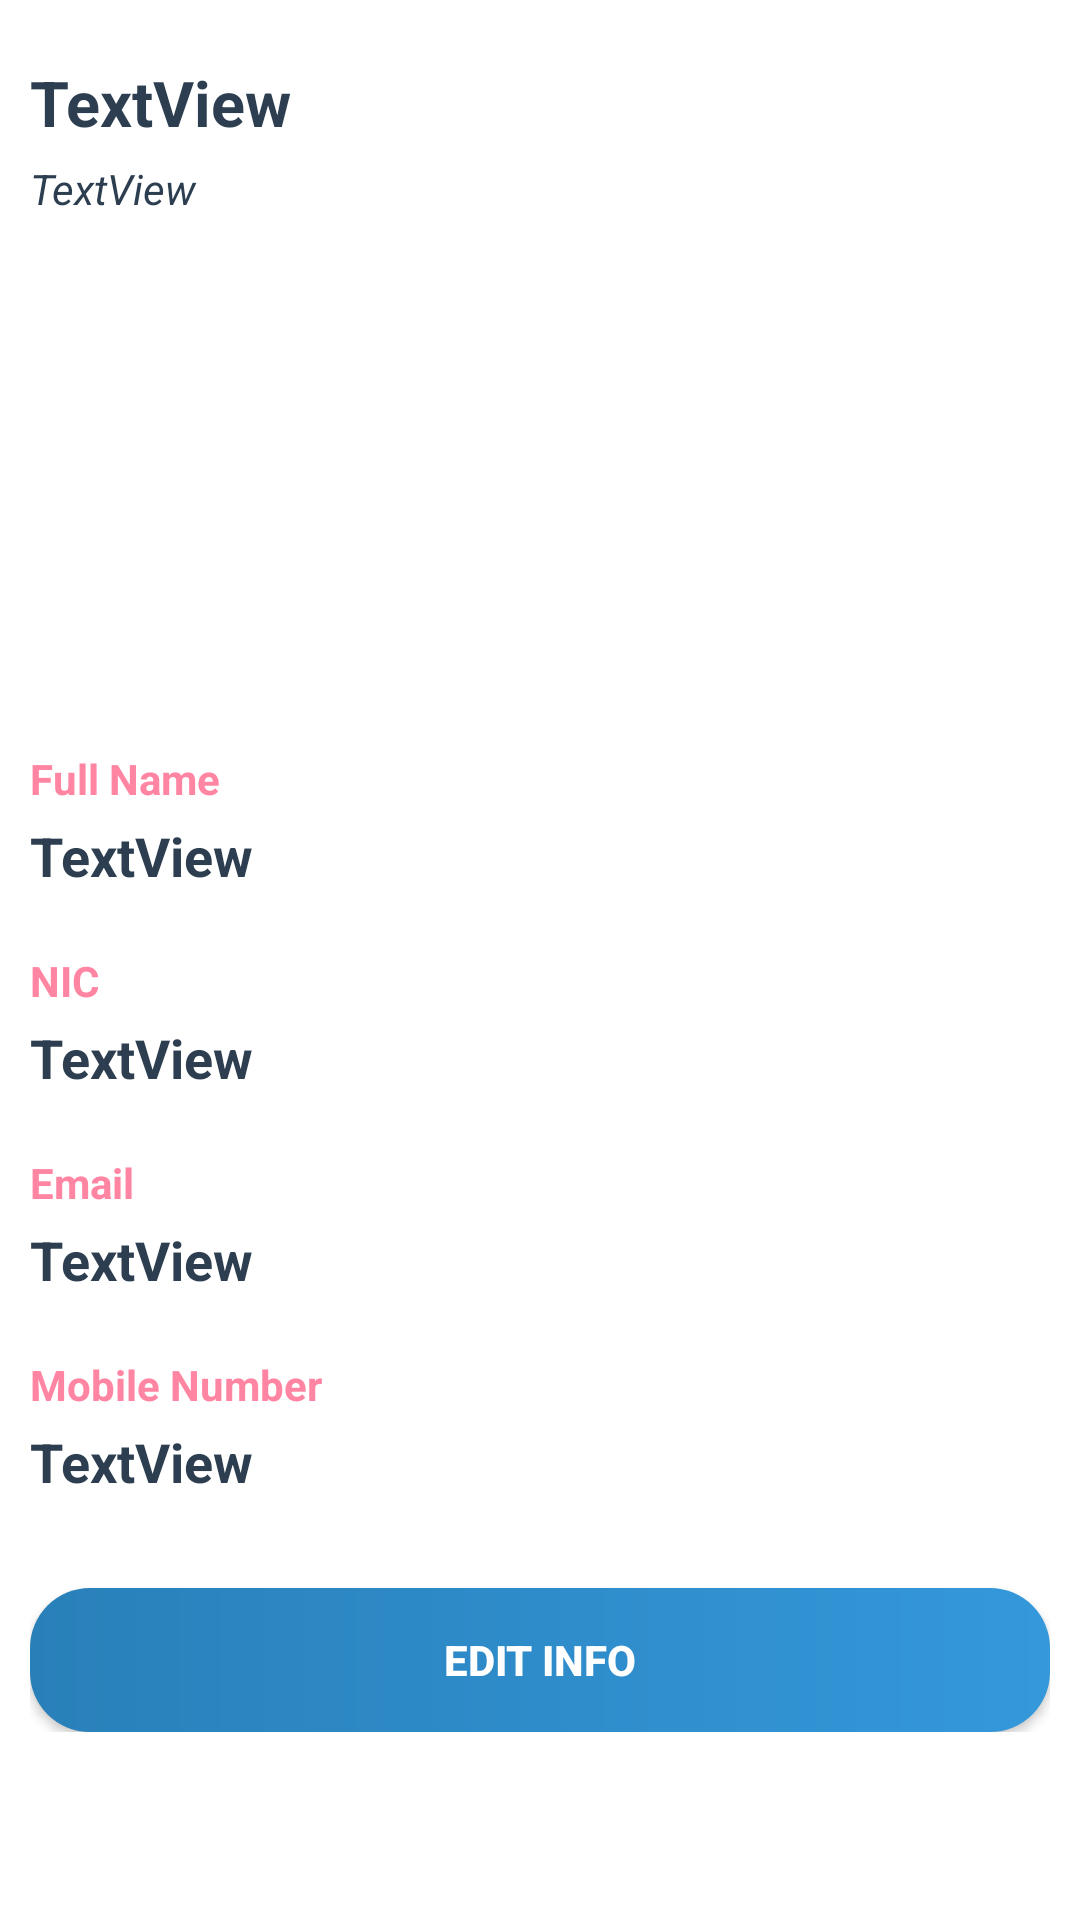

Here is an Android app screen rendered from its layout file. Give the layout XML and the strings, colors and styles it references.
<!-- AndroidManifest.xml: application theme Theme.FruzoRest -->
<!-- res/layout/activity_admin_detail.xml -->
<?xml version="1.0" encoding="utf-8"?>
<LinearLayout xmlns:android="http://schemas.android.com/apk/res/android"
    xmlns:app="http://schemas.android.com/apk/res-auto"
    xmlns:tools="http://schemas.android.com/tools"
    android:layout_width="match_parent"
    android:layout_height="match_parent"
    android:orientation="vertical"
    android:paddingLeft="10dp"
    android:paddingTop="10dp"
    android:paddingRight="10dp"
    tools:context=".AdminDetailActivity">

    <LinearLayout
        android:layout_width="match_parent"
        android:layout_height="wrap_content"
        android:orientation="horizontal">

        <LinearLayout
            android:layout_width="wrap_content"
            android:layout_height="match_parent"
            android:layout_weight="3"
            android:orientation="vertical">

            <TextView
                android:id="@+id/av_fullname1"
                android:layout_width="match_parent"
                android:layout_height="wrap_content"
                android:layout_marginTop="10dp"
                android:text="TextView"
                android:textColor="@color/midnightblue"
                android:textSize="21sp"
                android:textStyle="bold" />

            <TextView
                android:id="@+id/av_adminrole"
                android:layout_width="match_parent"
                android:layout_height="wrap_content"
                android:layout_marginTop="5dp"
                android:text="TextView"
                android:textColor="@color/midnightblue"
                android:textStyle="italic" />
        </LinearLayout>

        <ImageView
            android:id="@+id/imageView4"
            android:layout_width="wrap_content"
            android:layout_height="200dp"
            android:layout_weight="1"
            android:adjustViewBounds="true"
            tools:srcCompat="@tools:sample/avatars" />
    </LinearLayout>

    <ScrollView
        android:layout_width="match_parent"
        android:layout_height="match_parent"
        android:layout_marginTop="20dp">

        <LinearLayout
            android:layout_width="match_parent"
            android:layout_height="wrap_content"
            android:orientation="vertical">

            <TextView
                android:id="@+id/textView7"
                android:layout_width="match_parent"
                android:layout_height="wrap_content"
                android:layout_marginTop="20dp"
                android:text="@string/fullname"
                android:textColor="@color/redishpink"
                android:textStyle="bold" />

            <TextView
                android:id="@+id/av_fullname2"
                android:layout_width="match_parent"
                android:layout_height="wrap_content"
                android:layout_marginTop="4dp"
                android:text="TextView"
                android:textColor="@color/midnightblue"
                android:textSize="18sp"
                android:textStyle="bold" />

            <TextView
                android:id="@+id/textView9"
                android:layout_width="match_parent"
                android:layout_height="wrap_content"
                android:layout_marginTop="20dp"
                android:text="@string/nic"
                android:textColor="@color/redishpink"
                android:textStyle="bold" />

            <TextView
                android:id="@+id/av_nic"
                android:layout_width="match_parent"
                android:layout_height="wrap_content"
                android:layout_marginTop="4dp"
                android:text="TextView"
                android:textColor="@color/midnightblue"
                android:textSize="18sp"
                android:textStyle="bold" />

            <TextView
                android:id="@+id/textView11"
                android:layout_width="match_parent"
                android:layout_height="wrap_content"
                android:layout_marginTop="20dp"
                android:text="@string/email"
                android:textColor="@color/redishpink"
                android:textStyle="bold" />

            <TextView
                android:id="@+id/av_email"
                android:layout_width="match_parent"
                android:layout_height="wrap_content"
                android:layout_marginTop="4dp"
                android:text="TextView"
                android:textColor="@color/midnightblue"
                android:textSize="18sp"
                android:textStyle="bold" />

            <TextView
                android:id="@+id/textView13"
                android:layout_width="match_parent"
                android:layout_height="wrap_content"
                android:layout_marginTop="20dp"
                android:text="@string/mobile"
                android:textColor="@color/redishpink"
                android:textStyle="bold" />

            <TextView
                android:id="@+id/av_phone"
                android:layout_width="match_parent"
                android:layout_height="wrap_content"
                android:layout_marginTop="4dp"
                android:text="TextView"
                android:textColor="@color/midnightblue"
                android:textSize="18sp"
                android:textStyle="bold" />

            <android.widget.Button
                android:id="@+id/button10"
                android:layout_width="match_parent"
                android:layout_height="wrap_content"
                android:layout_marginTop="30dp"
                android:background="@drawable/updatebtn"
                android:onClick="goToEditInfo"
                android:text="@string/editinfo"
                android:textAllCaps="true"
                android:textColor="@color/colorAccent"
                android:textStyle="bold" />
        </LinearLayout>
    </ScrollView>
</LinearLayout>
<!-- resources referenced by this layout -->
<resources>
  <color name="colorAccent">#FFFFFFFF</color>
  <color name="midnightblue">#2c3e50</color>
  <color name="redishpink">#FF85A3</color>
  <!-- drawable updatebtn (drawable) -->
  <?xml version="1.0" encoding="utf-8"?>
  <shape xmlns:android="http://schemas.android.com/apk/res/android" android:shape="rectangle">
      <gradient android:angle="0"
          android:startColor="@color/belizehole"
          android:endColor="@color/petatriver"/>
      <padding android:top="7dp"
          android:bottom="7dp"
          android:right="7dp"
          android:left="7dp"/>
      <corners android:radius="20dp"/>
  </shape>
  <string name="editinfo">Edit Info</string>
  <string name="email">Email</string>
  <string name="fullname">Full Name</string>
  <string name="mobile">Mobile Number</string>
  <string name="nic">NIC</string>
  <style name="Theme.FruzoRest" parent="Theme.MaterialComponents.DayNight">
          
          <item name="colorPrimary">@color/pink</item>
          <item name="colorPrimaryVariant">@color/deeppink</item>
          <item name="colorOnPrimary">@color/white</item>
          
          <item name="colorSecondary">@color/alizarin</item>
          <item name="colorSecondaryVariant">@color/pomagrant</item>
          <item name="colorOnSecondary">@color/white</item>
          
          <item name="android:statusBarColor" tools:targetApi="l">?attr/colorPrimaryVariant</item>
          <item name="toolbarStyle">@style/Base_ToolbarStyle</item>
          <item name="alertDialogStyle">@style/AlertDialogCustom</item>
          
      </style>
  <color name="belizehole">#2980b9</color>
  <color name="petatriver">#3498db</color>
  <color name="pink">#FF90DD</color>
  <color name="deeppink">#FF1493</color>
  <color name="white">#FFFFFFFF</color>
  <color name="alizarin">#e74c3c</color>
  <color name="pomagrant">#c0392b</color>
  <style name="Base_ToolbarStyle">
          <item name="popupTheme">@style/ThemeOverlay.AppCompat.Light</item>
          <item name="android:background">@color/hotpink</item>
          <item name="android:theme">@style/Base_ToolbarTheme</item>
          <item name="titleTextAppearance">@style/CustomTitleTextAppearance</item>
          <item name="subtitleTextAppearance">@style/CustomSubTitleTextAppearance</item>
      </style>
  <style name="AlertDialogCustom" parent="Theme.AppCompat.Light.Dialog.Alert">
          
          <item name="colorAccent">@color/alizarin</item>
          
          <item name="android:textColorPrimary">@color/midnightblue</item>
          
          <item name="android:background">@color/grayfont</item>
      </style>
  <color name="hotpink">#FF69B4</color>
  <style name="Base_ToolbarTheme">
          
          <item name="android:textColorPrimary">@color/white</item>
          
          <item name="android:textColorSecondary">@color/white</item>
      </style>
  <style name="CustomTitleTextAppearance" parent="TextAppearance.Widget.AppCompat.Toolbar.Title">
          <item name="android:fontFamily">Lobster</item>
          <item name="android:textSize">16sp</item>
          <item name="android:textColor">@color/white</item>
          <item name="android:textStyle">bold</item>
      </style>
  <style name="CustomSubTitleTextAppearance" parent="TextAppearance.Widget.AppCompat.Toolbar.Subtitle">
          <item name="android:fontFamily">Lobster</item>
          <item name="android:textSize">14sp</item>
          <item name="android:textColor">@color/white</item>
          <item name="android:textStyle">italic</item>
      </style>
  <color name="grayfont">#bdc3c7</color>
</resources>
